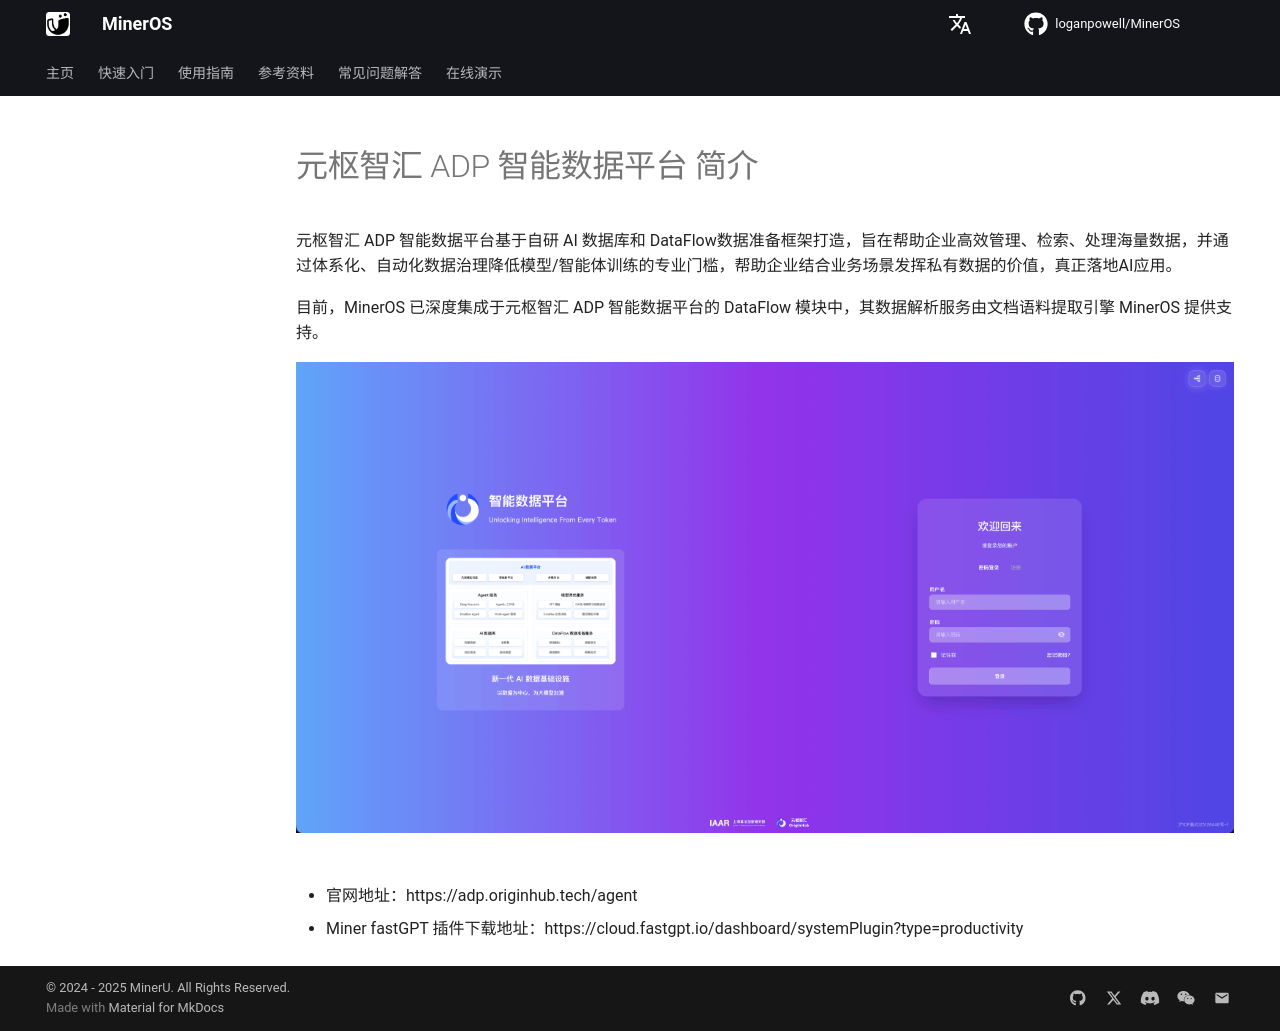

repository: loganpowell/MinerOS · page: zh/usage/plugin/DataFlow/index.html · generator: mkdocs

# 元枢智汇 ADP 智能数据平台 简介

元枢智汇 ADP 智能数据平台基于自研 AI 数据库和 DataFlow数据准备框架打造，旨在帮助企业高效管理、检索、处理海量数据，并通过体系化、自动化数据治理降低模型/智能体训练的专业门槛，帮助企业结合业务场景发挥私有数据的价值，真正落地AI应用。

目前，MinerOS 已深度集成于元枢智汇 ADP 智能数据平台的 DataFlow 模块中，其数据解析服务由文档语料提取引擎 MinerOS 提供支持。

![](../../../assets/images/DataFLow_01.png)
![](../../../assets/images/DataFLow_02.png)

- 官网地址：https://adp.originhub.tech/agent
- Miner fastGPT 插件下载地址：https://cloud.fastgpt.io/dashboard/systemPlugin?type=productivity
